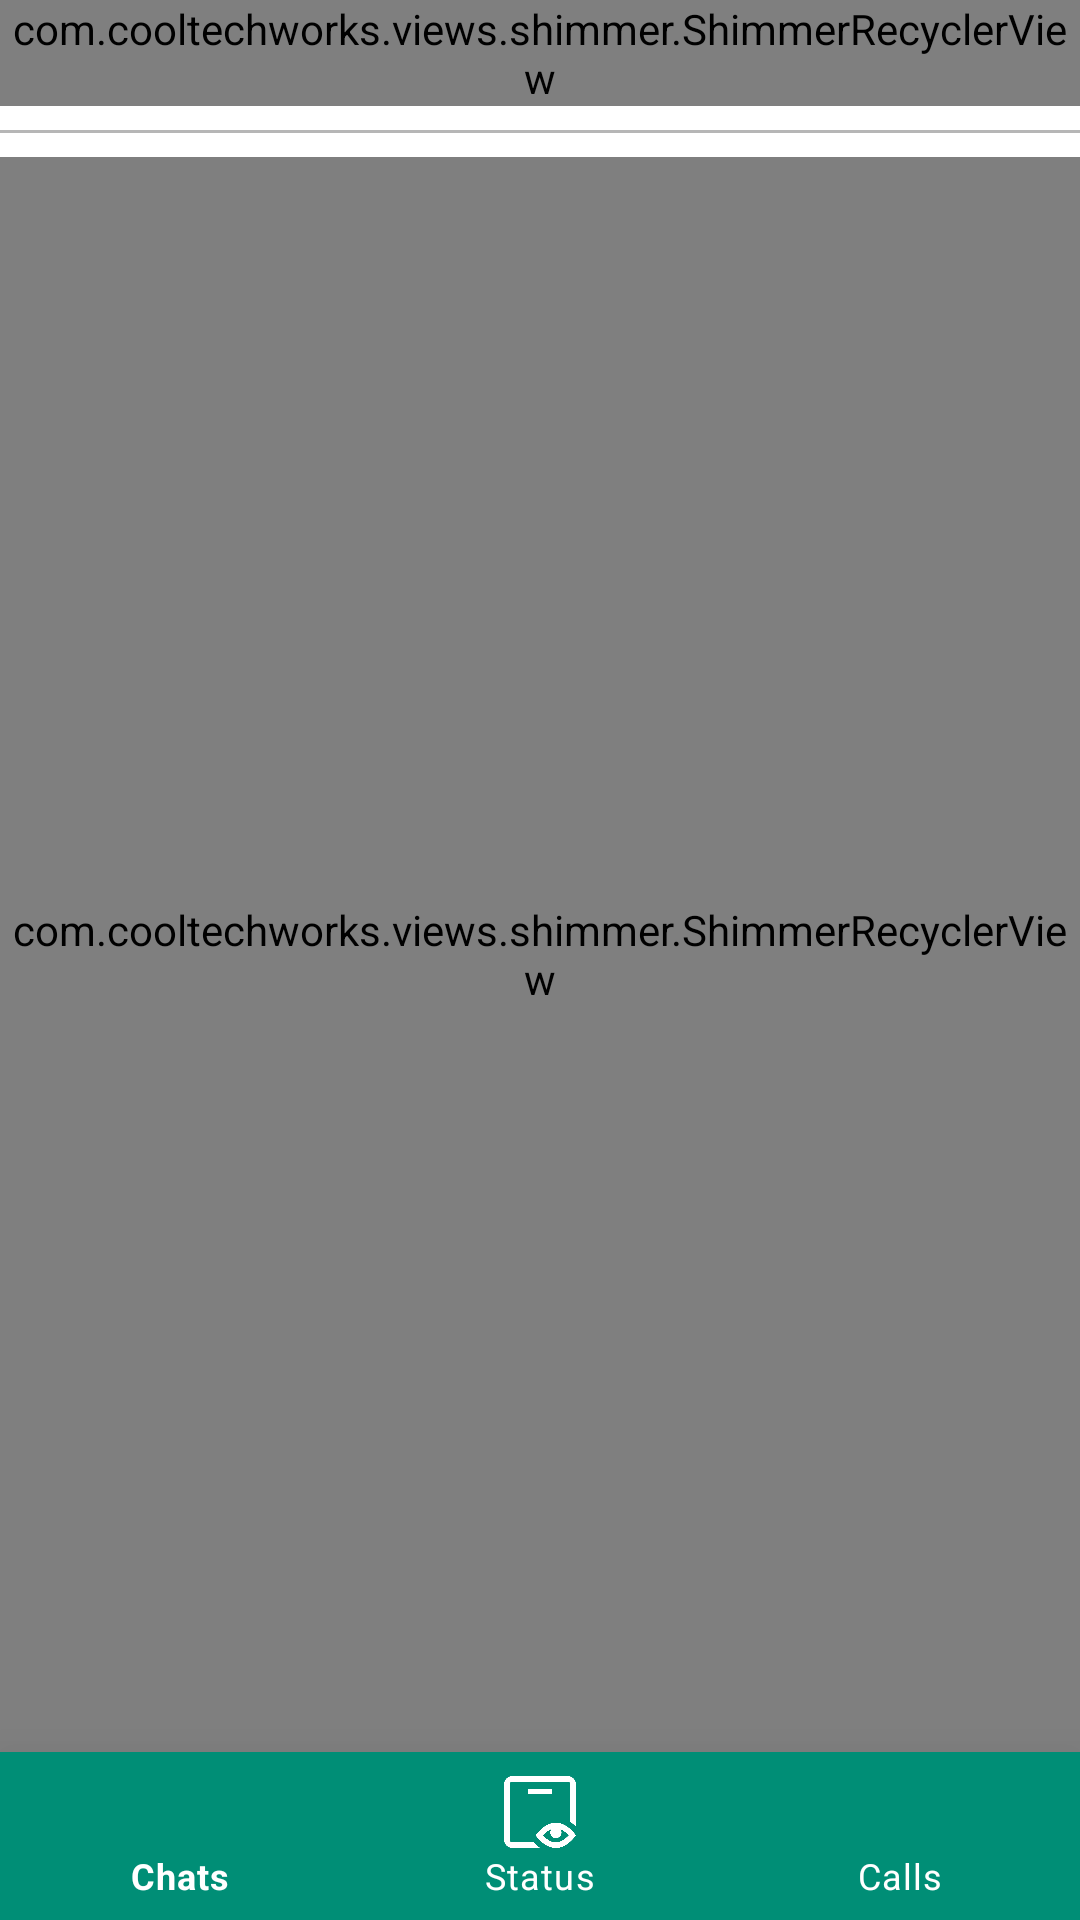

Layout XML and referenced resources for this Android screen:
<!-- AndroidManifest.xml: application theme Theme.Qiaomi_Native -->
<!-- res/layout/activity_main.xml -->
<?xml version="1.0" encoding="utf-8"?>
<androidx.constraintlayout.widget.ConstraintLayout xmlns:android="http://schemas.android.com/apk/res/android"
    xmlns:app="http://schemas.android.com/apk/res-auto"
    xmlns:tools="http://schemas.android.com/tools"
    android:layout_width="match_parent"
    android:layout_height="match_parent"
    tools:context=".Activitys.MainActivity">

    <com.google.android.material.bottomnavigation.BottomNavigationView
        android:id="@+id/bottomNavigationView"
        android:layout_width="match_parent"
        android:layout_height="wrap_content"
        android:background="@color/appBackground"
        app:elevation="30dp"
        app:itemIconTint="@color/white"
        app:itemTextColor="@color/white"
        app:layout_constraintBottom_toBottomOf="parent"
        app:layout_constraintEnd_toEndOf="parent"
        app:layout_constraintStart_toStartOf="parent"
        app:menu="@menu/menu2">

    </com.google.android.material.bottomnavigation.BottomNavigationView>

    <com.cooltechworks.views.shimmer.ShimmerRecyclerView
        android:id="@+id/recyclerView"
        android:layout_width="match_parent"
        android:layout_height="0dp"
        android:layout_marginTop="8dp"
        app:layoutManager="androidx.recyclerview.widget.LinearLayoutManager"
        app:layout_constraintBottom_toTopOf="@+id/bottomNavigationView"
        app:layout_constraintEnd_toEndOf="parent"
        app:layout_constraintStart_toStartOf="parent"
        app:layout_constraintTop_toBottomOf="@+id/view2"
        tools:listitem="@layout/row_conversation"
        app:shimmer_demo_child_count="10"
        app:shimmer_demo_grid_child_count="2"
        app:shimmer_demo_layout="@layout/demo_layout"
        app:shimmer_demo_layout_manager_type="linear_vertical"
        app:shimmer_demo_angle="20"/>

    <com.cooltechworks.views.shimmer.ShimmerRecyclerView
        android:id="@+id/statusList"
        android:layout_width="match_parent"
        android:layout_height="wrap_content"
        app:layout_constraintEnd_toEndOf="parent"
        app:layout_constraintStart_toStartOf="parent"
        app:layout_constraintTop_toTopOf="parent"
        app:shimmer_demo_child_count="10"
        app:shimmer_demo_grid_child_count="2"
        app:shimmer_demo_layout="@layout/demo_status"
        app:shimmer_demo_layout_manager_type="linear_horizontal"
        app:shimmer_demo_angle="20"/>

    <View
        android:id="@+id/view2"
        android:layout_width="wrap_content"
        android:layout_height="1dp"
        android:layout_marginTop="8dp"
        android:background="#B6B6B6"
        app:layout_constraintEnd_toEndOf="parent"
        app:layout_constraintStart_toStartOf="parent"
        app:layout_constraintTop_toBottomOf="@+id/statusList" />

</androidx.constraintlayout.widget.ConstraintLayout>
<!-- res/layout/row_conversation.xml (included above) -->
<?xml version="1.0" encoding="utf-8"?>

<androidx.constraintlayout.widget.ConstraintLayout xmlns:android="http://schemas.android.com/apk/res/android"
    xmlns:app="http://schemas.android.com/apk/res-auto"
    xmlns:tools="http://schemas.android.com/tools"
    android:layout_width="match_parent"
    android:layout_height="wrap_content"
    android:padding="10dp"
    android:background="?selectableItemBackground">

    <de.hdodenhof.circleimageview.CircleImageView
        android:id="@+id/profile"
        android:layout_width="48dp"
        android:layout_height="48dp"
        android:src="@drawable/user"
        app:layout_constraintStart_toStartOf="parent"
        app:layout_constraintTop_toTopOf="parent" />

    <TextView
        android:id="@+id/username"
        android:layout_width="wrap_content"
        android:layout_height="wrap_content"
        android:layout_marginStart="8dp"
        android:text="Sample Name"
        android:textColor="@color/black"
        android:textSize="16sp"
        android:textStyle="bold"
        app:layout_constraintStart_toEndOf="@+id/profile"
        app:layout_constraintTop_toTopOf="@+id/profile" />

    <TextView
        android:id="@+id/lastMsg"
        android:layout_width="wrap_content"
        android:layout_height="wrap_content"
        android:fontFamily="@font/roboto_light"
        android:text="Tap to chat"
        android:textSize="14sp"
        app:layout_constraintStart_toStartOf="@+id/username"
        app:layout_constraintTop_toBottomOf="@+id/username" />

    <TextView
        android:id="@+id/msgTime"
        android:layout_width="wrap_content"
        android:layout_height="wrap_content"
        android:layout_marginTop="8dp"
        android:layout_marginEnd="8dp"
        android:fontFamily="@font/roboto_light"
        android:textSize="12sp"
        app:layout_constraintEnd_toEndOf="parent"
        app:layout_constraintTop_toTopOf="parent" />

    <View
        android:id="@+id/view"
        android:layout_width="0dp"
        android:layout_height="1dp"
        android:layout_marginTop="16dp"
        android:background="#CACACA"
        app:layout_constraintEnd_toEndOf="parent"
        app:layout_constraintStart_toStartOf="parent"
        app:layout_constraintTop_toBottomOf="@+id/profile" />
</androidx.constraintlayout.widget.ConstraintLayout>
<!-- res/layout/demo_layout.xml (included above) -->
<?xml version="1.0" encoding="utf-8"?>

<LinearLayout xmlns:android="http://schemas.android.com/apk/res/android"
    android:layout_width="match_parent"
    android:layout_height="wrap_content"
    android:padding="10dp">

    <View
        android:id="@+id/view3"
        android:layout_width="48dp"
        android:layout_height="48dp"
        android:background="@drawable/circle_bg" />

    <LinearLayout
        android:layout_width="match_parent"
        android:layout_height="wrap_content"
        android:layout_marginLeft="10dp"
        android:layout_marginRight="10dp"
        android:orientation="vertical">

        <View
            android:id="@+id/view4"
            android:layout_width="match_parent"
            android:layout_height="15dp"
            android:layout_marginTop="8dp"
            android:background="#A6A6A6" />

        <View
            android:id="@+id/view5"
            android:layout_width="match_parent"
            android:layout_height="7dp"
            android:layout_marginTop="8dp"
            android:background="#A6A6A6" />
    </LinearLayout>
</LinearLayout>
<!-- resources referenced by this layout -->
<resources>
  <color name="appBackground">#008e76</color>
  <color name="black">#FF000000</color>
  <color name="white">#FFFFFFFF</color>
  <!-- drawable circle_bg (drawable) -->
  <?xml version="1.0" encoding="utf-8"?>
  
  <shape android:shape="oval" xmlns:android="http://schemas.android.com/apk/res/android">
  <solid android:color="#A6A6A6"></solid>
  </shape>
  <style name="Theme.Qiaomi_Native" parent="Theme.MaterialComponents.DayNight.DarkActionBar">
          
          <item name="colorPrimary">@color/colorPrimary</item>
          <item name="colorPrimaryVariant">@color/colorPrimaryDark</item>
          <item name="colorOnPrimary">@color/white</item>
          
          <item name="colorSecondary">@color/teal_200</item>
          <item name="colorSecondaryVariant">@color/teal_700</item>
          <item name="colorOnSecondary">@color/black</item>
          
          <item name="android:statusBarColor" tools:targetApi="l">?attr/colorPrimaryVariant</item>
          
      </style>
  <color name="colorPrimary">#0b6156</color>
  <color name="colorPrimaryDark">#095049</color>
  <color name="teal_200">#FF03DAC5</color>
  <color name="teal_700">#FF018786</color>
</resources>
